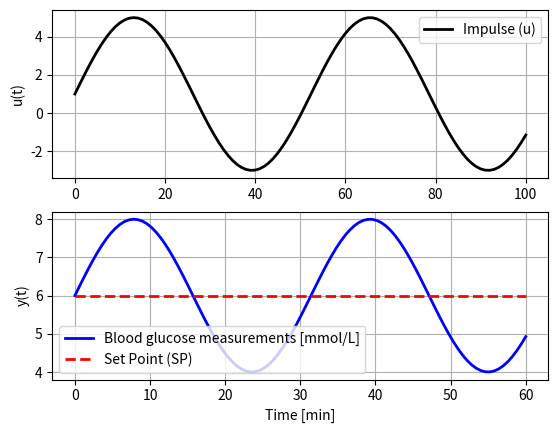
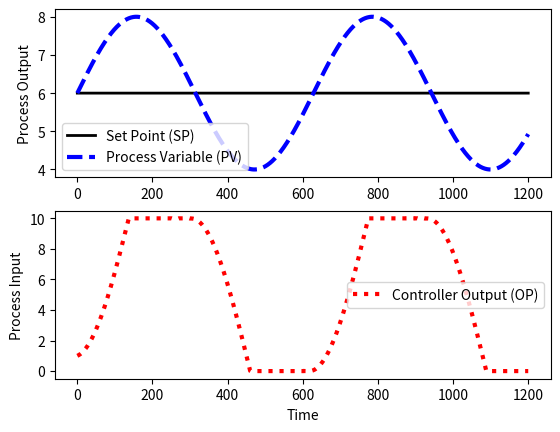

Python code for these plots, in order:
#!/usr/bin/env python
# coding: utf-8

# # PID Controller
# 
# PID control is one of the common approaches to creating artificial pancreas systems. It is simple to implement because it only requires one input and one output value. In this section we are looking at highly simplified implementations of such systems. We have assumed no meal intake, a constant set point and have ignored delay in the system. Lastly we reflect on the advantages and disadvantages to the PID approach in the artificial pancreas problem. 

# ## Proportional Only (P-Only) Controller
# 
# The first term of a PID controller is the proportional term. Here we will give an example where we only use this term in the control system.
# 
# $$
# u(t) = u_{bias} + K_C (SP - PV) = u_{bias} + K_C e(t)
# $$
# 
# u(t) is the controller output {cite}`P-only-control`. In our example this means the amount of insulin to be delivered at that time and state. $u_{bias}$ will be our basal rate. Basal rate means the default insulin amount to be delivered when glucose level is already at target. SP is an abbreviation for set point, and is out target BGC. The process variable (PV) is the BGC measurement value. K_C is the proportional error constant, in our case the insulin sensitivity factor.
# 
# ### Tuning 
# 
# With empirical data it is common to tune a P-only controller with ITAE (Integral of Time-weighted Absolute Error), and curve fitting to obtain parameters. 

# In[1]:


# Imports
import matplotlib.pyplot as plt
import numpy as np


# In[2]:


# Define constants
SP = 6.0 # Set point
ISF = 2 # Insulin sensitivity factor, mmol/L/U
basal_rate = 1.0 # Unit: U/hr, u_bias


# In[3]:


# Plots:
# 1) The insulin injections the P-only control system would do
# 2) A set of example glucose measurement values, as well as the target glucose level

# time
t = np.linspace(0,60,101)

# step functions
s1 = np.zeros(101); s1[11:] = 1.0
s2 = np.zeros(101); s2[51:] = 1.0

# solution to non-integrating system
# taup * dy/dt = -y + Kp * u
du=2; Kp=1; taup=10
# SP 
y1 = np.linspace(SP,SP,101)

# Blood glucose measurements
y2 = np.sin(t*0.2)*2 + SP

plt.figure(1)

# First plot
plt.subplot(2,1,1)
plt.plot(basal_rate + -ISF*(SP - y2),'k-',lw=2,label='Impulse (u)')
plt.grid(); plt.legend(); plt.ylabel('u(t)')

# Second plot
plt.subplot(2,1,2)
plt.plot(t,y2,'b-', lw=2,  label=r'Blood glucose measurements [mmol/L]')
plt.plot(t,y1,'r--',lw=2,  label=r'Set Point (SP)')
plt.legend(); plt.grid(); plt.xlabel('Time [min]'); plt.ylabel('y(t)')

plt.show()


# ### Observations
# 
# #### Negative insulin injections
# It is not possible to deliver negative amounts of insulin. Negative output is a result of our simple example above. We could program the system to not be able to deliver negative amounts of insulin. However, this would lead to overdelivery of insulin in total. This clearly illustrate the need for the integral term for the regulation system, which would take into account past actions and compensate for that in the output.
# 
# #### Insulin effect on system
# For the regulation system to work properly, we will need a (Refer to chapter 2 equation for insulin curve). The assumed response in this example is far from how the system is responding in reality.

# ## Proportional Integral (PI) Controller
# 
# As we could see in the last section, it is useful to do retrospective correction of our output. In a PI controller, the integral term does exactly this. A PI controller can be expressed as: 
# 
# $$
# e(t) = SP - PV
# $$
# $$
# u(t) = u_{bias} + K_C e(t) + \frac{K_C}{\tau_I} \int_0^t e(t)\,dx
# $$
# 
# The added term ${\tau_I}$ in addition to the excisting terms from the P only system, is the integral time constant {cite}`PI-control`.
# 

# In[4]:


# Plots:
# 1) The insulin injections the P-only control system would do
# 2) A set of example glucose measurement values, as well as the target glucose level

import numpy as np
import matplotlib.pyplot as plt
from scipy.integrate import odeint

# specify number of steps
ns = 1200
# define time points
t = np.linspace(0,ns,ns+1)

# Define Set Point
sp = np.zeros(ns+1)  # set point
sp[:] = SP
Kc = -1/ISF
tauI = 10.0

def calc_response(t,Kc,tauI,sp):
    # t = time points
    # specify number of steps
    ns = len(t)-1

    delta_t = t[1]-t[0]

    # storage for recording values
    op = np.zeros(ns+1)  # controller output
    #pv = np.zeros(ns+1)  # process variable
    pv = np.sin(t*0.01)*2 + SP
    e = np.zeros(ns+1)   # error
    ie = np.zeros(ns+1)  # integral of the error
    dpv = np.zeros(ns+1) # derivative of the pv
    P = np.zeros(ns+1)   # proportional
    I = np.zeros(ns+1)   # integral

    # Upper and Lower limits on OP
    op_hi = 10.0
    op_lo = 0.0

    # loop through time steps    
    for i in range(0,ns):
        e[i] = sp[i] - pv[i]
        if i >= 1:  # calculate starting on second cycle
            dpv[i] = (pv[i]-pv[i-1])/delta_t
            ie[i] = ie[i-1] + e[i] * delta_t
        P[i] = Kc * e[i]
        I[i] = Kc/tauI * ie[i]
        op[i] = basal_rate + P[i] + I[i]
        if op[i] > op_hi:  # check upper limit
            op[i] = op_hi
            ie[i] = ie[i] - e[i] * delta_t # anti-reset windup
        if op[i] < op_lo:  # check lower limit
            op[i] = op_lo
            ie[i] = ie[i] - e[i] * delta_t # anti-reset windup
        # implement time delay
        iop = max(0,i)
    op[ns] = op[ns-1]
    ie[ns] = ie[ns-1]
    P[ns] = P[ns-1]
    I[ns] = I[ns-1]
    return (pv,op)

def plot_response(n,t,pv,op,sp):
    # plot results
    plt.figure(n)

    plt.subplot(2,1,1)
    plt.plot(t,sp,'k-',linewidth=2,label='Set Point (SP)')
    plt.plot(t,pv,'b--',linewidth=3,label='Process Variable (PV)')
    plt.legend(loc='best')
    plt.ylabel('Process Output')

    plt.subplot(2,1,2)
    plt.plot(t,op,'r:',linewidth=3,label='Controller Output (OP)')
    plt.legend(loc='best')
    plt.ylabel('Process Input')

    plt.xlabel('Time')

# PI control
(pv,op) = calc_response(t,Kc,tauI,sp)

plot_response(2,t,pv,op,sp)

plt.show()


# ### Observations
# 
# #### Countinous vs. Discrete
# In the examples we have used countinous curves for insulin delivery and glucose measurements. In reality these are discrete amounts with a given time interval.
# 
# #### Tuning
# Tuning might result complex if diurnal variations of insulin demand is significant. In this case, the tuning techniques can not simply be implemented without adjustments.

# ## Proportional Integral Derivative (PID) Controller
# 
# As we could see in the last section, it is useful to do retrospective correction of our output. In a PI controller, the integral term does exactly this. A PI controller can be expressed as: 
# 
# $$
# e(t) = SP - PV
# $$
# $$
# u(t) = u_{bias} + K_C e(t) + \frac{K_C}{\tau_I} \int_0^t e(t)\,dx - K_C \tau_D \frac{d(PV)}{dt}
# $$
# 
# The PID controller has three tuning variables: $K_C$, the integral time constant, $τ_I$, and the derivative time constant, $τ_D$ {cite}`PID-control`. The pupose of the additional derivative term is to pick up on the rate of error and hence receive a stronger response if the error is quickly rising.  

# ## Advantages and Disadvantages
# 
# ### Advantages
# 
# PID control systems have the advantage of being a simple input-output algorithm. Common methods used to tune parameters makes it possible to exclude complex modelling of the system. 
# 
# 
# ### Disadvantages
# 
# The shortcomings of PID control in artificial pancreases is that, to work well i practice it  requires additional adjustments. This is caused by the slow dynamics of glucose-insulin dynamics. Safety restrictions on insulin delivery and glucose level predicitons are examples of such additional adjustments. Still with adjustments the system relies on human expertise, to provide safe initial values for an individual patient {cite}`chee`. 

# ## Related literature
# 
# Several attempts have been done on implementing PID control to create artificial pancreases, and here we are only going to mention a few. Steil et al. implemented an end to end system {cite}`pid_2006` that was later commercialised in a MiniMed artificial pancreas. Further implementations have added future BGC estimates to improve the controller {cite}`pid_2013`. The performance in clinical trials is promising, but insufficient for fully closed loop systems {cite}`review_2021`. Manual inputs such as carbohydrate counting and overrides during excersise is common.  
# 
